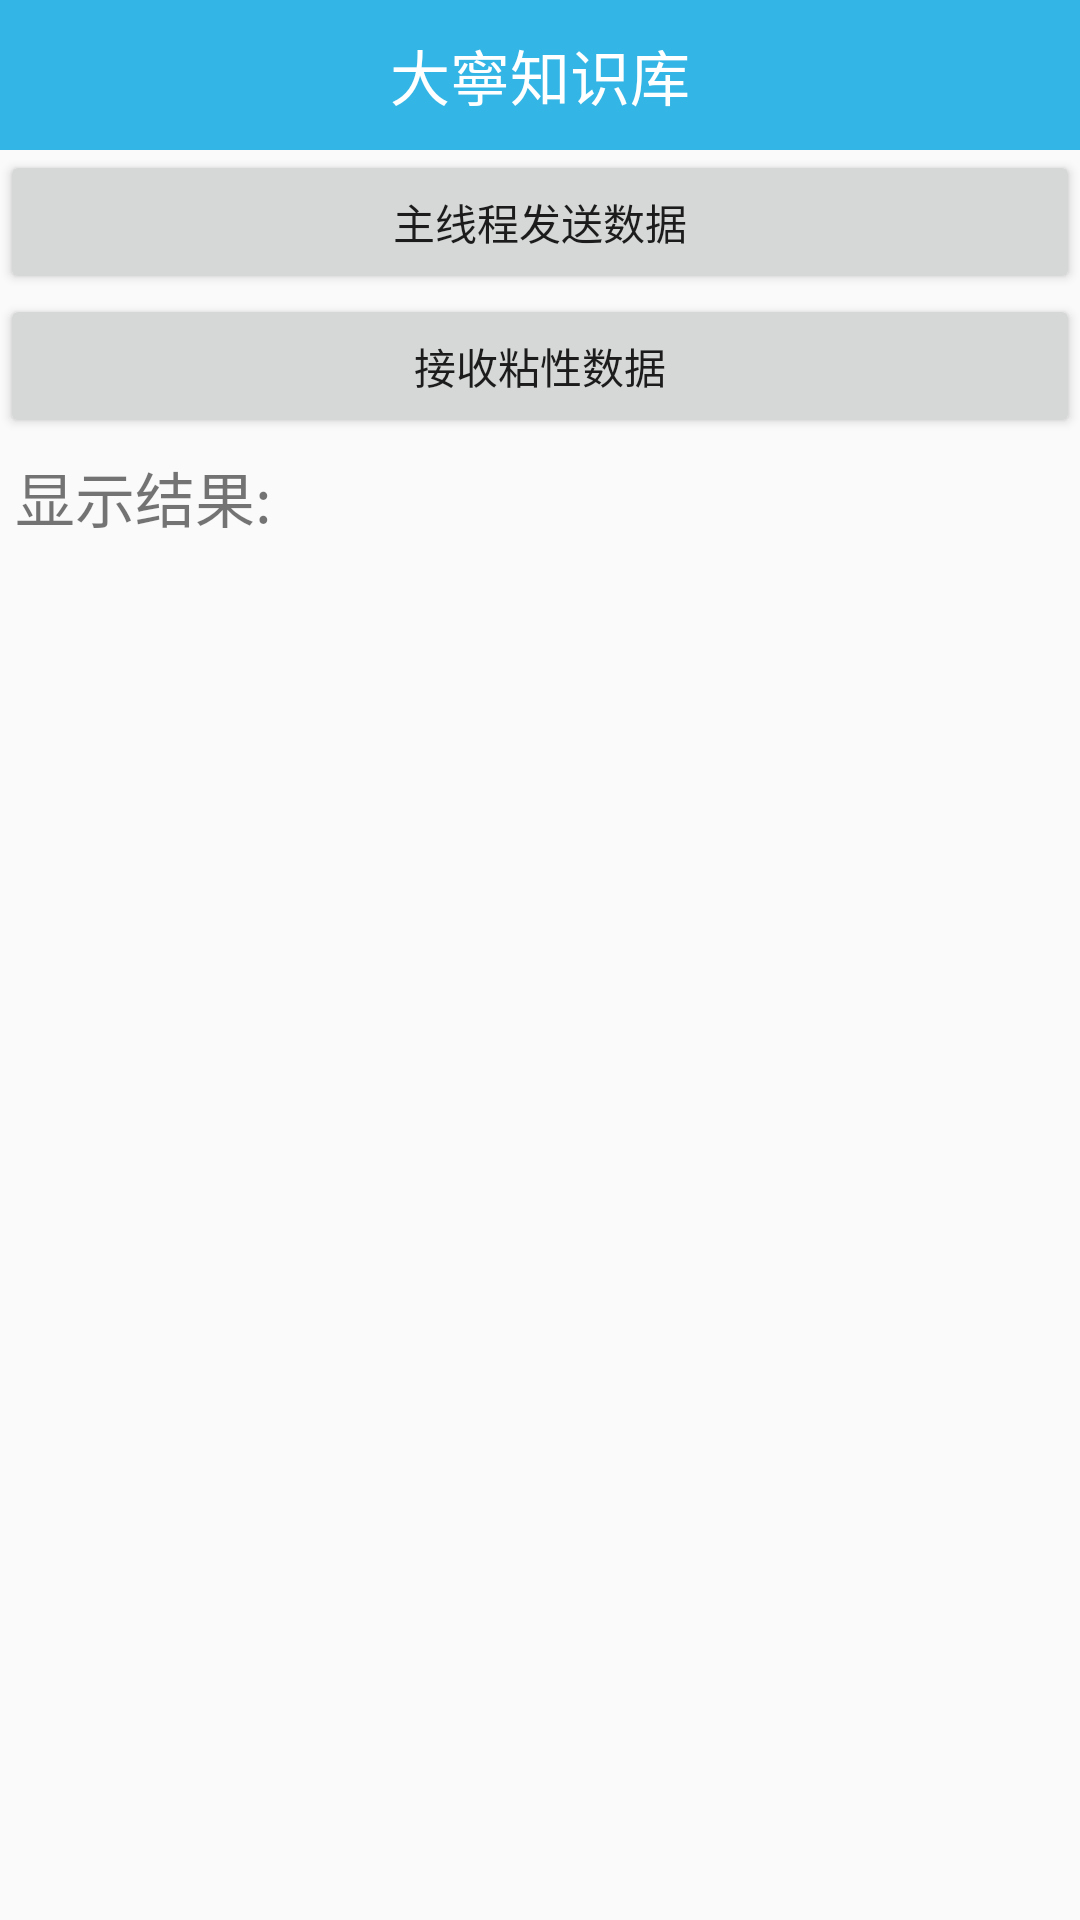

Write the Android layout XML for this screen, with the resource values it uses.
<!-- AndroidManifest.xml: application theme AppTheme -->
<!-- res/layout/activity_event_bus_send.xml -->
<?xml version="1.0" encoding="utf-8"?>
<LinearLayout xmlns:android="http://schemas.android.com/apk/res/android"
    xmlns:tools="http://schemas.android.com/tools"
    android:layout_width="match_parent"
    android:layout_height="match_parent"
    android:orientation="vertical"
    tools:context="com.bawei.daning.eventbus.EventBusSendActivity">

    <include layout="@layout/titlebar" />

    <Button
        android:id="@+id/btn_eventbus_send_main"
        android:layout_width="match_parent"
        android:layout_height="wrap_content"
        android:text="主线程发送数据" />

    <Button
        android:id="@+id/btn_eventbus_send_sticky"
        android:layout_width="match_parent"
        android:layout_height="wrap_content"
        android:text="接收粘性数据" />

    <TextView
        android:layout_width="match_parent"
        android:layout_height="wrap_content"
        android:layout_margin="5dp"
        android:text="显示结果:"
        android:textSize="20sp" />

    <TextView
        android:id="@+id/tv_eventbus_send_result"
        android:layout_width="match_parent"
        android:layout_height="match_parent"
        android:textColor="#ff00" />

</LinearLayout>
<!-- res/layout/titlebar.xml (included above) -->
<?xml version="1.0" encoding="utf-8"?>
<LinearLayout xmlns:android="http://schemas.android.com/apk/res/android"
    android:layout_width="match_parent"
    android:layout_height="50dp"
    android:background="@android:color/holo_blue_light"
    android:gravity="center"
    android:orientation="horizontal">

    <TextView
        android:id="@+id/tv_title"
        android:layout_width="wrap_content"
        android:layout_height="wrap_content"
        android:text="大寧知识库"
        android:textColor="@android:color/white"
        android:textSize="20sp" />

</LinearLayout>
<!-- resources referenced by this layout -->
<resources>
  <style name="AppTheme" parent="Theme.AppCompat.Light.DarkActionBar">
          
          <item name="colorPrimary">@color/colorPrimary</item>
          <item name="colorPrimaryDark">@color/colorPrimaryDark</item>
          <item name="colorAccent">@color/colorAccent</item>
      </style>
  <!-- not gathered from this repository: default colours our renderer supplied (Android Studio template values) -->
  <color name="colorPrimary">#FF6200EE</color>
  <color name="colorPrimaryDark">#FF3700B3</color>
  <color name="colorAccent">#FF03DAC5</color>
</resources>
